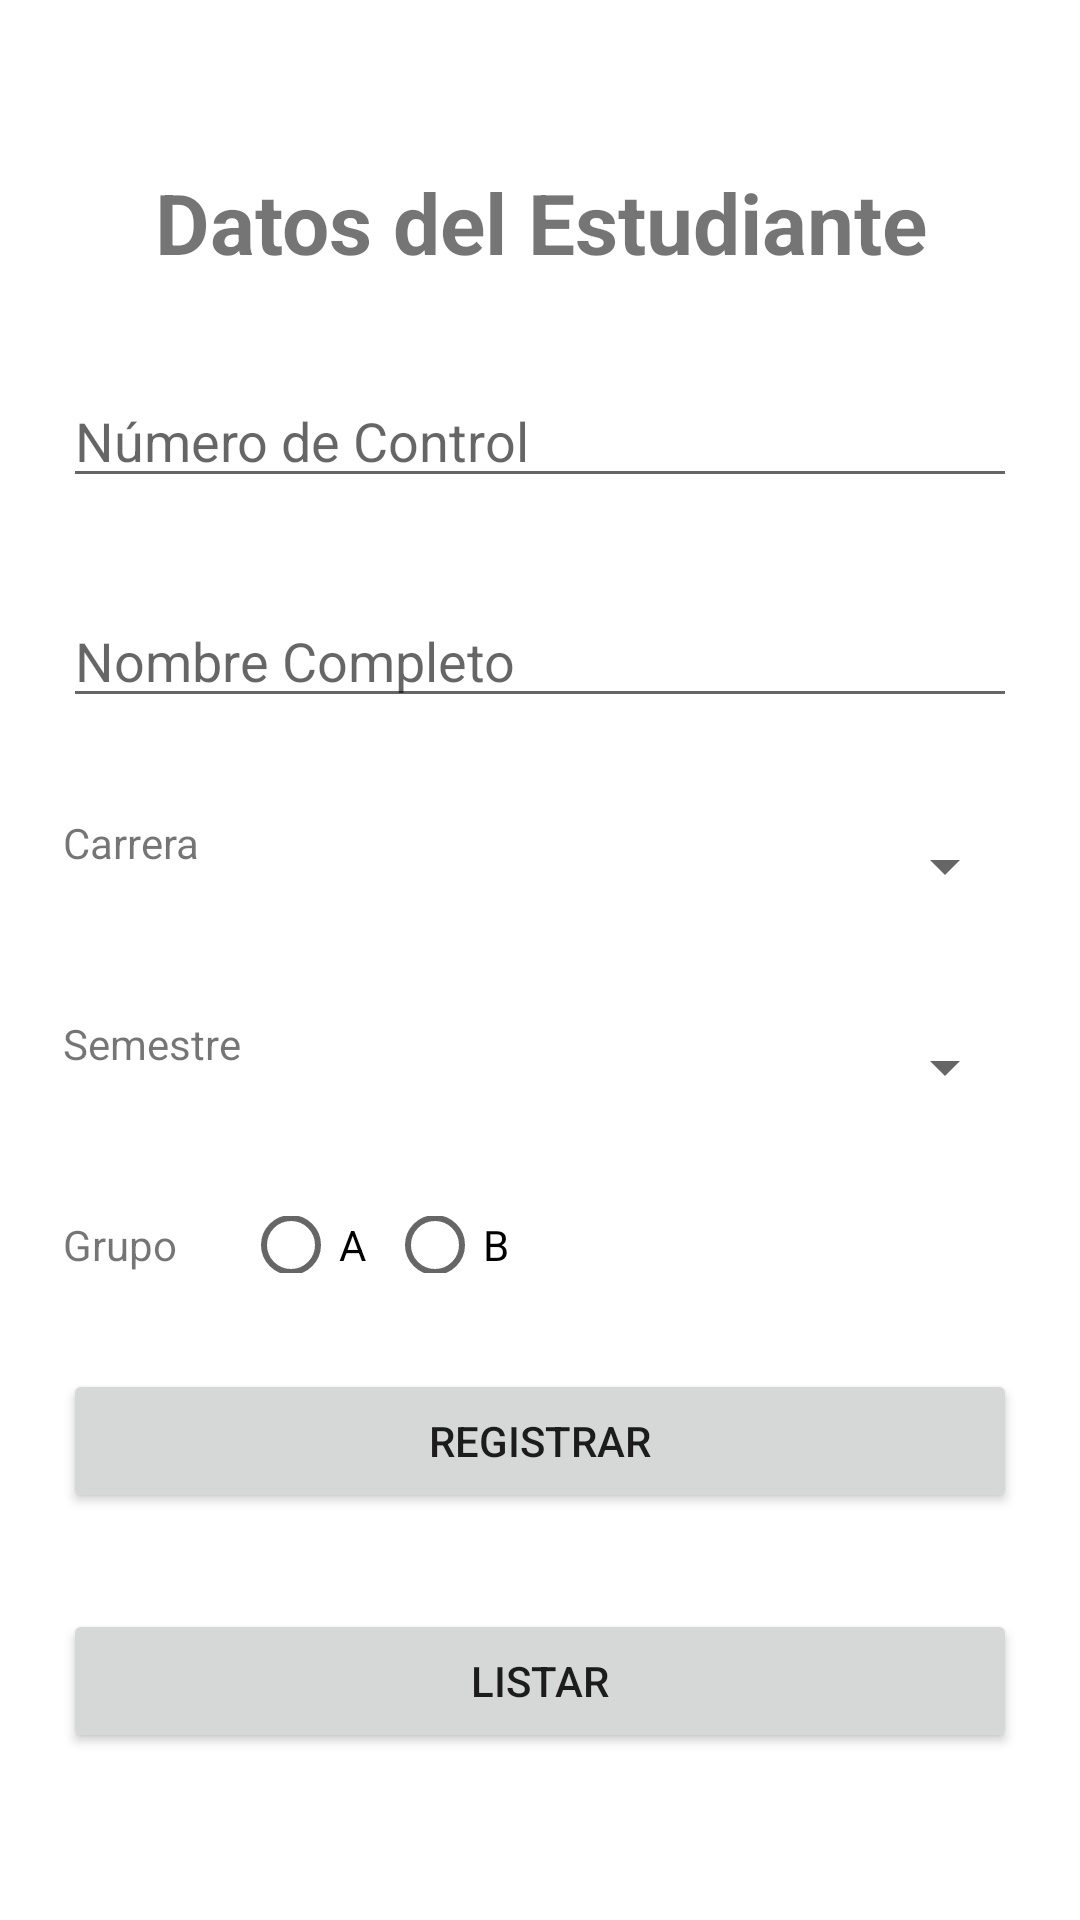

Layout XML and referenced resources for this Android screen:
<!-- AndroidManifest.xml: application theme Theme.BitacoraDeRegistros -->
<!-- res/layout/fragment_estudiante.xml -->
<?xml version="1.0" encoding="utf-8"?>
<FrameLayout xmlns:android="http://schemas.android.com/apk/res/android"
    xmlns:tools="http://schemas.android.com/tools"
    android:layout_width="match_parent"
    android:layout_height="match_parent"
    tools:context=".ui.estudiante.EstudianteFragment">

    <ScrollView
        android:layout_width="match_parent"
        android:layout_height="match_parent">

        <LinearLayout
            android:layout_width="match_parent"
            android:layout_height="wrap_content"
            android:layout_gravity="center"
            android:orientation="vertical"
            android:padding="5dp">

            <TextView
                android:layout_width="match_parent"
                android:layout_height="wrap_content"
                android:layout_margin="16dp"
                android:fontFamily="sans-serif"
                android:text="Datos del Estudiante"
                android:textAlignment="center"
                android:textSize="28sp"
                android:textStyle="bold" />

            <EditText
                android:id="@+id/nControl"
                android:layout_width="match_parent"
                android:layout_height="wrap_content"
                android:layout_margin="16dp"
                android:ems="10"
                android:hint="Número de Control"
                android:inputType="textPersonName" />

            <EditText
                android:id="@+id/name"
                android:layout_width="match_parent"
                android:layout_height="wrap_content"
                android:layout_margin="16dp"
                android:ems="10"
                android:hint="Nombre Completo"
                android:inputType="textPersonName" />

            <LinearLayout
                android:layout_width="match_parent"
                android:layout_height="match_parent"
                android:layout_margin="16dp"
                android:orientation="horizontal">

                <TextView
                    android:id="@+id/textView2"
                    android:layout_width="60dp"
                    android:layout_height="wrap_content"
                    android:text="Carrera" />

                <Spinner
                    android:id="@+id/carrera"
                    android:layout_width="match_parent"
                    android:layout_height="35dp" />

            </LinearLayout>

            <LinearLayout
                android:layout_width="match_parent"
                android:layout_height="match_parent"
                android:layout_margin="16dp"
                android:orientation="horizontal">

                <TextView
                    android:id="@+id/textView4"
                    android:layout_width="65dp"
                    android:layout_height="wrap_content"
                    android:text="Semestre" />

                <Spinner
                    android:id="@+id/semestre"
                    android:layout_width="match_parent"
                    android:layout_height="35dp" />
            </LinearLayout>

            <LinearLayout
                android:layout_width="match_parent"
                android:layout_height="match_parent"
                android:layout_margin="16dp"
                android:orientation="horizontal">

                <TextView
                    android:id="@+id/textView5"
                    android:layout_width="60dp"
                    android:layout_height="wrap_content"
                    android:text="Grupo" />

                <RadioGroup
                    android:layout_width="match_parent"
                    android:layout_height="match_parent"
                    android:orientation="horizontal">

                    <RadioButton
                        android:id="@+id/btnA"
                        android:layout_width="wrap_content"
                        android:layout_height="wrap_content"
                        android:text="A" />

                    <RadioButton
                        android:id="@+id/btnB"
                        android:layout_width="match_parent"
                        android:layout_height="wrap_content"
                        android:text="B" />
                </RadioGroup>
            </LinearLayout>

            <Button
                android:id="@+id/btnRegistrarEstudiante"
                android:layout_width="match_parent"
                android:layout_height="wrap_content"
                android:layout_margin="16dp"
                android:text="REGISTRAR" />

            <Button
                android:id="@+id/btnListarEstudiante"
                android:layout_width="match_parent"
                android:layout_height="wrap_content"
                android:layout_margin="16dp"
                android:text="LISTAR" />

        </LinearLayout>
    </ScrollView>
</FrameLayout>
<!-- resources referenced by this layout -->
<resources>
  <style name="Theme.BitacoraDeRegistros" parent="Theme.MaterialComponents.DayNight.DarkActionBar">
          
          <item name="colorPrimary">@color/purple_500</item>
          <item name="colorPrimaryVariant">@color/purple_700</item>
          <item name="colorOnPrimary">@color/white</item>
          
          <item name="colorSecondary">@color/teal_200</item>
          <item name="colorSecondaryVariant">@color/teal_700</item>
          <item name="colorOnSecondary">@color/black</item>
          
          <item name="android:statusBarColor" tools:targetApi="l">?attr/colorPrimaryVariant</item>
          
      </style>
  <!-- not gathered from this repository: default colours our renderer supplied (Android Studio template values) -->
  <color name="purple_500">#FF6200EE</color>
  <color name="purple_700">#FF3700B3</color>
  <color name="teal_200">#FF03DAC5</color>
  <color name="teal_700">#FF018786</color>
  <color name="black">#FF000000</color>
  <color name="white">#FFFFFFFF</color>
</resources>
